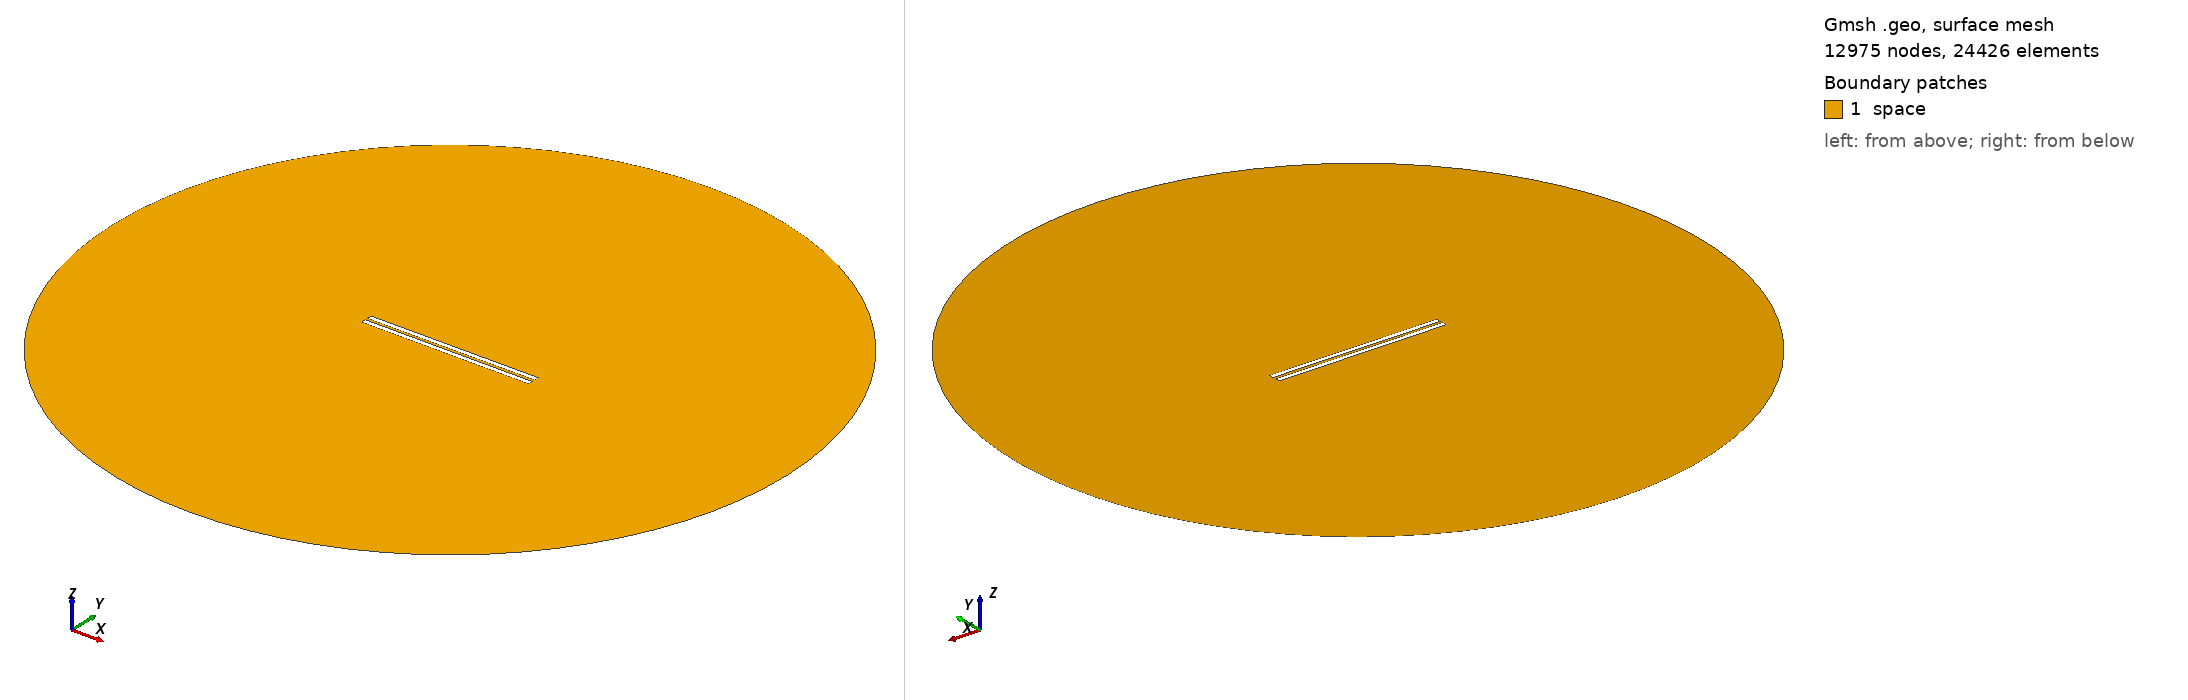

Gmsh geometry script, surface-meshed: 12975 nodes, 24426 surface elements. Boundary patches (legend numbers): 1 space. Left view from above one corner, right view from below the opposite corner. Legend entries are the model's physical surfaces. The drawing asked Gmsh for element sizes between 1% and 20% of the model's largest extent; the script's own settings can give other sizes.

=== 825.geo (drawn) ===
// Set the geometry kernel
SetFactory("OpenCASCADE");

//---------------------------------------
// Rectangles
//---------------------------------------

// Rectangle 1 (top)
Point(1) = {-49.455555555555556, 0.8611111111111112, 0, 1.0};
Point(2) = {49.455555555555556, 0.8611111111111112, 0, 1.0};
Point(3) = {49.455555555555556, 3.772222222222222, 0, 1.0};
Point(4) = {-49.455555555555556, 3.772222222222222, 0, 1.0};

Line(1) = {1, 2};
Line(2) = {2, 3};
Line(3) = {3, 4};
Line(4) = {4, 1};

Line Loop(1) = {1, 2, 3, 4};
Plane Surface(1) = {1};

Rotate { {0, 0, 1}, {0,  0.8611111111111112,  0}, 0.002 } {
  Surface{1};
}

// Rectangle 2 (bottom)
Point(5) = {-49.455555555555556, -0.8611111111111112, 0, 1.0};
Point(6) = {49.455555555555556, -0.8611111111111112, 0, 1.0};
Point(7) = {49.455555555555556, -3.772222222222222, 0, 1.0};
Point(8) = {-49.455555555555556, -3.772222222222222, 0, 1.0};

Line(5) = {5, 6};
Line(6) = {6, 7};
Line(7) = {7, 8};
Line(8) = {8, 5};

Line Loop(2) = {5, 6, 7, 8};
Plane Surface(2) = {2}; 


//---------------------------------------
// Circle
//---------------------------------------

// Define points
Point(9) = {0, 0, 0};        // Center
Point(10) = {200, 0, 0};     // Start point
Point(11) = {0, 200, 0};     // 90 degrees
Point(12) = {-200, 0, 0};    // 180 degrees
Point(13) = {0, -200, 0};    // 270 degrees

// Define circle arcs (each needs start, center, end)
Circle(9) = {10, 9, 11};
Circle(10) = {11, 9, 12};
Circle(11) = {12, 9, 13};
Circle(12) = {13, 9, 10};

// Define curve loop and surface if needed
Curve Loop(3) = {9, 10, 11, 12};
Surface(3) = {3};

// Subtract Rectangles from Circle
BooleanDifference{ Surface{3}; Delete; }{ Surface{1}; Surface{2}; Delete; }

//---------------------------------------
// Transfinite Lines and Surface
//---------------------------------------
r = 7;
Transfinite Line {1, 3} = 50*r Using Progression 1;
Transfinite Line {2, 4} = 2*r Using Progression 1;
Transfinite Line {5, 7} = 50*r Using Progression 1;
Transfinite Line {6, 8} = 2*r Using Progression 1;
Transfinite Line {9, 10, 11, 12} = 20 Using Progression 1;

//---------------------------------------
// Define Physical Groups
//---------------------------------------                

//--- Physical Curves
// Physical groups for boundaries
Physical Line("force_segment", 10) = {1};
Physical Line("upper_plate", 11) = {2, 3, 4};
Physical Line("lower_plate", 12) = {5, 6, 7, 8};
Physical Line("boundary", 20) = {9, 10, 11, 12};

//--- Physical Surfaces
Physical Surface("space", 30) = {3};

//---------------------------------------
// 6. Generate the Mesh
//---------------------------------------
Mesh 2;  // 2D mesh generation
